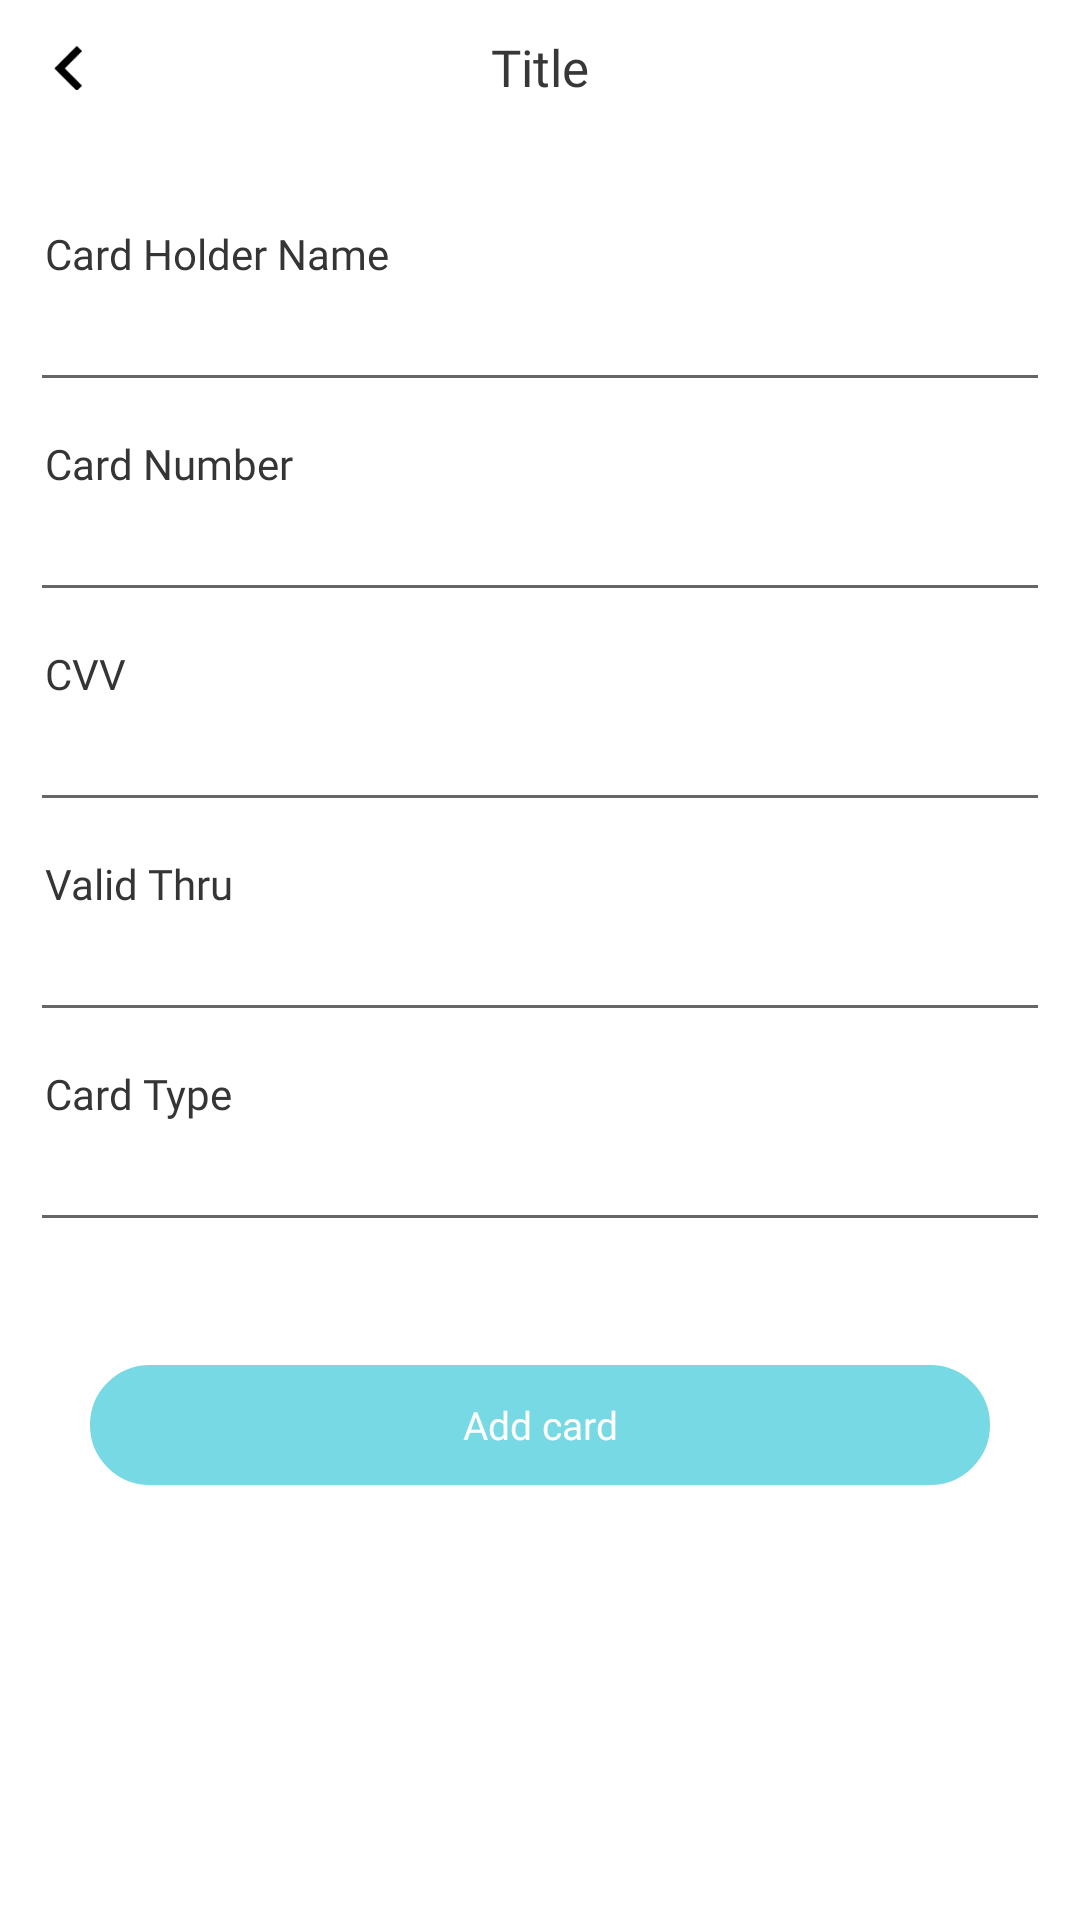

Write the Android layout XML for this screen, with the resource values it uses.
<!-- AndroidManifest.xml: application theme Theme.BaseApp -->
<!-- res/layout/activity_add_new_card.xml -->
<?xml version="1.0" encoding="utf-8"?>
<LinearLayout xmlns:android="http://schemas.android.com/apk/res/android"
    xmlns:app="http://schemas.android.com/apk/res-auto"
    xmlns:tools="http://schemas.android.com/tools"
    android:layout_width="match_parent"
    android:layout_height="match_parent"
    android:orientation="vertical"
    tools:context=".AddNewCard.AddNewCard">

    <include layout="@layout/header" />

    <ScrollView
        android:layout_width="match_parent"
        android:layout_height="match_parent"
        android:layout_marginTop="20dp">

        <LinearLayout
            android:layout_width="match_parent"
            android:layout_height="match_parent"
            android:orientation="vertical">


            <LinearLayout
                android:layout_width="match_parent"
                android:layout_height="wrap_content"
                android:layout_marginHorizontal="10dp"
                android:layout_marginTop="10dp"
                android:orientation="vertical">

                <TextView
                    android:layout_width="match_parent"
                    android:layout_height="wrap_content"
                    android:fontFamily="@font/poppins_medium"
                    android:text="Card Holder Name"
                    android:layout_marginLeft="5dp"
                    android:textColor="@color/black5"
                    android:textSize="14sp" />

                <EditText
                    android:layout_width="match_parent"
                    android:layout_height="40dp"
                    android:fontFamily="@font/poppins_regular"
                    android:maxLines="1"
                    android:singleLine="true"
                    android:textColorHint="@color/gray6"
                    android:textSize="15sp" />

                <View
                    android:layout_width="match_parent"
                    android:layout_height="1dp" />

            </LinearLayout>

            <LinearLayout
                android:layout_width="match_parent"
                android:layout_height="wrap_content"
                android:layout_marginHorizontal="10dp"
                android:layout_marginTop="10dp"
                android:orientation="vertical">

                <TextView
                    android:layout_width="match_parent"
                    android:layout_height="wrap_content"
                    android:fontFamily="@font/poppins_medium"
                    android:text="Card Number"
                    android:layout_marginLeft="5dp"
                    android:textColor="@color/black5"
                    android:textSize="14sp" />

                <EditText
                    android:layout_width="match_parent"
                    android:layout_height="40dp"
                    android:fontFamily="@font/poppins_regular"
                    android:maxLines="1"
                    android:singleLine="true"
                    android:textColorHint="@color/gray6"

                    android:textSize="15sp" />

                <View
                    android:layout_width="match_parent"
                    android:layout_height="1dp" />

            </LinearLayout>

            <LinearLayout
                android:layout_width="match_parent"
                android:layout_height="wrap_content"
                android:layout_marginHorizontal="10dp"
                android:layout_marginTop="10dp"
                android:orientation="vertical">

                <TextView
                    android:layout_width="match_parent"
                    android:layout_height="wrap_content"
                    android:fontFamily="@font/poppins_medium"
                    android:text="CVV"
                    android:layout_marginLeft="5dp"
                    android:textColor="@color/black5"
                    android:textSize="14sp" />

                <EditText
                    android:layout_width="match_parent"
                    android:layout_height="40dp"
                    android:fontFamily="@font/poppins_regular"
                    android:maxLines="1"
                    android:singleLine="true"
                    android:textColorHint="@color/gray6"

                    android:textSize="13sp" />

                <View
                    android:layout_width="match_parent"
                    android:layout_height="1dp" />

            </LinearLayout>

            <LinearLayout
                android:layout_width="match_parent"
                android:layout_height="wrap_content"
                android:layout_marginHorizontal="10dp"
                android:layout_marginTop="10dp"
                android:orientation="vertical">

                <TextView
                    android:layout_width="match_parent"
                    android:layout_height="wrap_content"
                    android:fontFamily="@font/poppins_medium"
                    android:text="Valid Thru"
                    android:layout_marginLeft="5dp"
                    android:textColor="@color/black5"
                    android:textSize="14sp" />

                <EditText
                    android:layout_width="match_parent"
                    android:layout_height="40dp"
                    android:fontFamily="@font/poppins_regular"
                    android:maxLines="1"
                    android:singleLine="true"
                    android:textColorHint="@color/gray6"

                    android:textSize="13sp" />

                <View
                    android:layout_width="match_parent"
                    android:layout_height="1dp" />

            </LinearLayout>

            <LinearLayout
                android:layout_width="match_parent"
                android:layout_height="wrap_content"
                android:layout_marginHorizontal="10dp"
                android:layout_marginTop="10dp"
                android:orientation="vertical">

                <TextView
                    android:layout_width="match_parent"
                    android:layout_height="wrap_content"
                    android:fontFamily="@font/poppins_medium"
                    android:text="Card Type"
                    android:layout_marginLeft="5dp"
                    android:textColor="@color/black5"
                    android:textSize="14sp" />

                <EditText
                    android:layout_width="match_parent"
                    android:layout_height="40dp"
                    android:fontFamily="@font/poppins_regular"
                    android:maxLines="1"
                    android:singleLine="true"
                    android:textColorHint="@color/gray6"
                    android:textSize="13sp" />

                <View
                    android:layout_width="match_parent"
                    android:layout_height="1dp" />


            </LinearLayout>

            <TextView
                android:id="@+id/tvMakepayment"
                android:layout_width="match_parent"
                android:layout_height="40dp"
                android:layout_gravity="center"
                android:layout_marginHorizontal="30sp"
                android:layout_marginTop="40dp"
                android:background="@drawable/about_button"
                android:fontFamily="@font/poppins_medium"
                android:gravity="center"
                android:text="@string/addcard1"
                android:textAlignment="center"
                android:textColor="@color/white"
                android:textSize="13sp" />

        </LinearLayout>

    </ScrollView>


</LinearLayout>
<!-- res/layout/header.xml (included above) -->
<?xml version="1.0" encoding="utf-8"?>
<RelativeLayout xmlns:android="http://schemas.android.com/apk/res/android"
    android:layout_width="match_parent"
    android:layout_height="wrap_content"
    android:background="@color/white"
    android:padding="10dp">

    <RelativeLayout
        android:id="@+id/rlBack"
        android:layout_width="wrap_content"
        android:layout_height="wrap_content"
        android:padding="5dp">

        <ImageView
            android:id="@+id/img_rightarrow"
            android:layout_width="15dp"
            android:layout_height="15dp"
            android:src="@drawable/left_arrow" />
    </RelativeLayout>

    <TextView
        android:id="@+id/tvTitle"
        android:layout_width="wrap_content"
        android:layout_height="wrap_content"
        android:layout_centerInParent="true"
        android:fontFamily="@font/poppins_regular"
        android:text="Title"
        android:layout_marginTop="2dp"
        android:textColor="@color/black2"
        android:textSize="17sp" />

</RelativeLayout>
<!-- resources referenced by this layout -->
<resources>
  <color name="black2">#373737</color>
  <color name="black5">#353535</color>
  <color name="gray6">#9F9F9F</color>
  <color name="white">#FFFFFFFF</color>
  <!-- drawable about_button (drawable) -->
  <?xml version="1.0" encoding="utf-8"?>
  <shape
      xmlns:android="http://schemas.android.com/apk/res/android">
      <solid android:color="@color/blue" />
  
      <stroke
  
          android:width="2dp"
          android:color="@color/blue" />
  
      <corners
          android:topRightRadius="30dp"
          android:topLeftRadius="30dp"
          android:bottomLeftRadius="30dp"
          android:bottomRightRadius="30dp" />
  
  
  </shape>
  <!-- drawable left_arrow: png bitmap (drawable, 238 bytes) -->
  <string name="addcard1">Add card</string>
  <style name="Theme.BaseApp" parent="Theme.MaterialComponents.DayNight.NoActionBar">
          
          <item name="colorPrimary">@color/purple_500</item>
          <item name="colorPrimaryVariant">@color/purple_700</item>
          <item name="colorOnPrimary">@color/white</item>
          
          <item name="colorSecondary">@color/teal_200</item>
          <item name="colorSecondaryVariant">@color/teal_700</item>
          <item name="colorOnSecondary">@color/black</item>
          
          <item name="android:statusBarColor" tools:targetApi="l">?attr/colorPrimaryVariant</item>
          
      </style>
  <color name="blue">#76D9E4</color>
  <color name="purple_500">#FF6200EE</color>
  <color name="purple_700">#FF3700B3</color>
  <color name="teal_200">#FF03DAC5</color>
  <color name="teal_700">#FF018786</color>
  <color name="black">#FF000000</color>
</resources>
